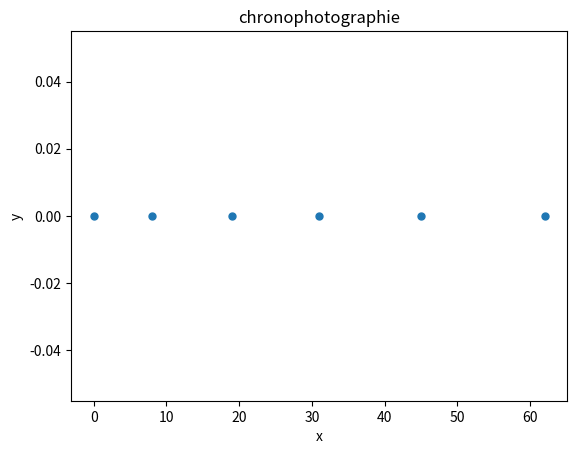

Reproduce this figure in Python.
# Importation des bibliothèques numpy et matplotlib
import numpy as np
import matplotlib.pyplot as plt

# Positions du point M
# M(x,y) : (0,0),(8,0),(19,0),(31,0),(45,0),(62,0)
# M ne croit que selon l'axe des abscisses
# A noter la manière de saisir les coordonnées
# On a un tableau des x et un tableau des y, les mêmes indices de chaque tableau correspondent aux coordonnées du point M.
x=np.array([0,8,19,31,45,62])
y=np.array([0,0,0,0,0,0])

# Tracé de la chronophotographie avec l'aide de matplotlib
plt.plot(x,y, 'o', markersize=5)
plt.xlabel("x")
plt.ylabel("y")
plt.title("chronophotographie")

# Affichage
plt.show()
